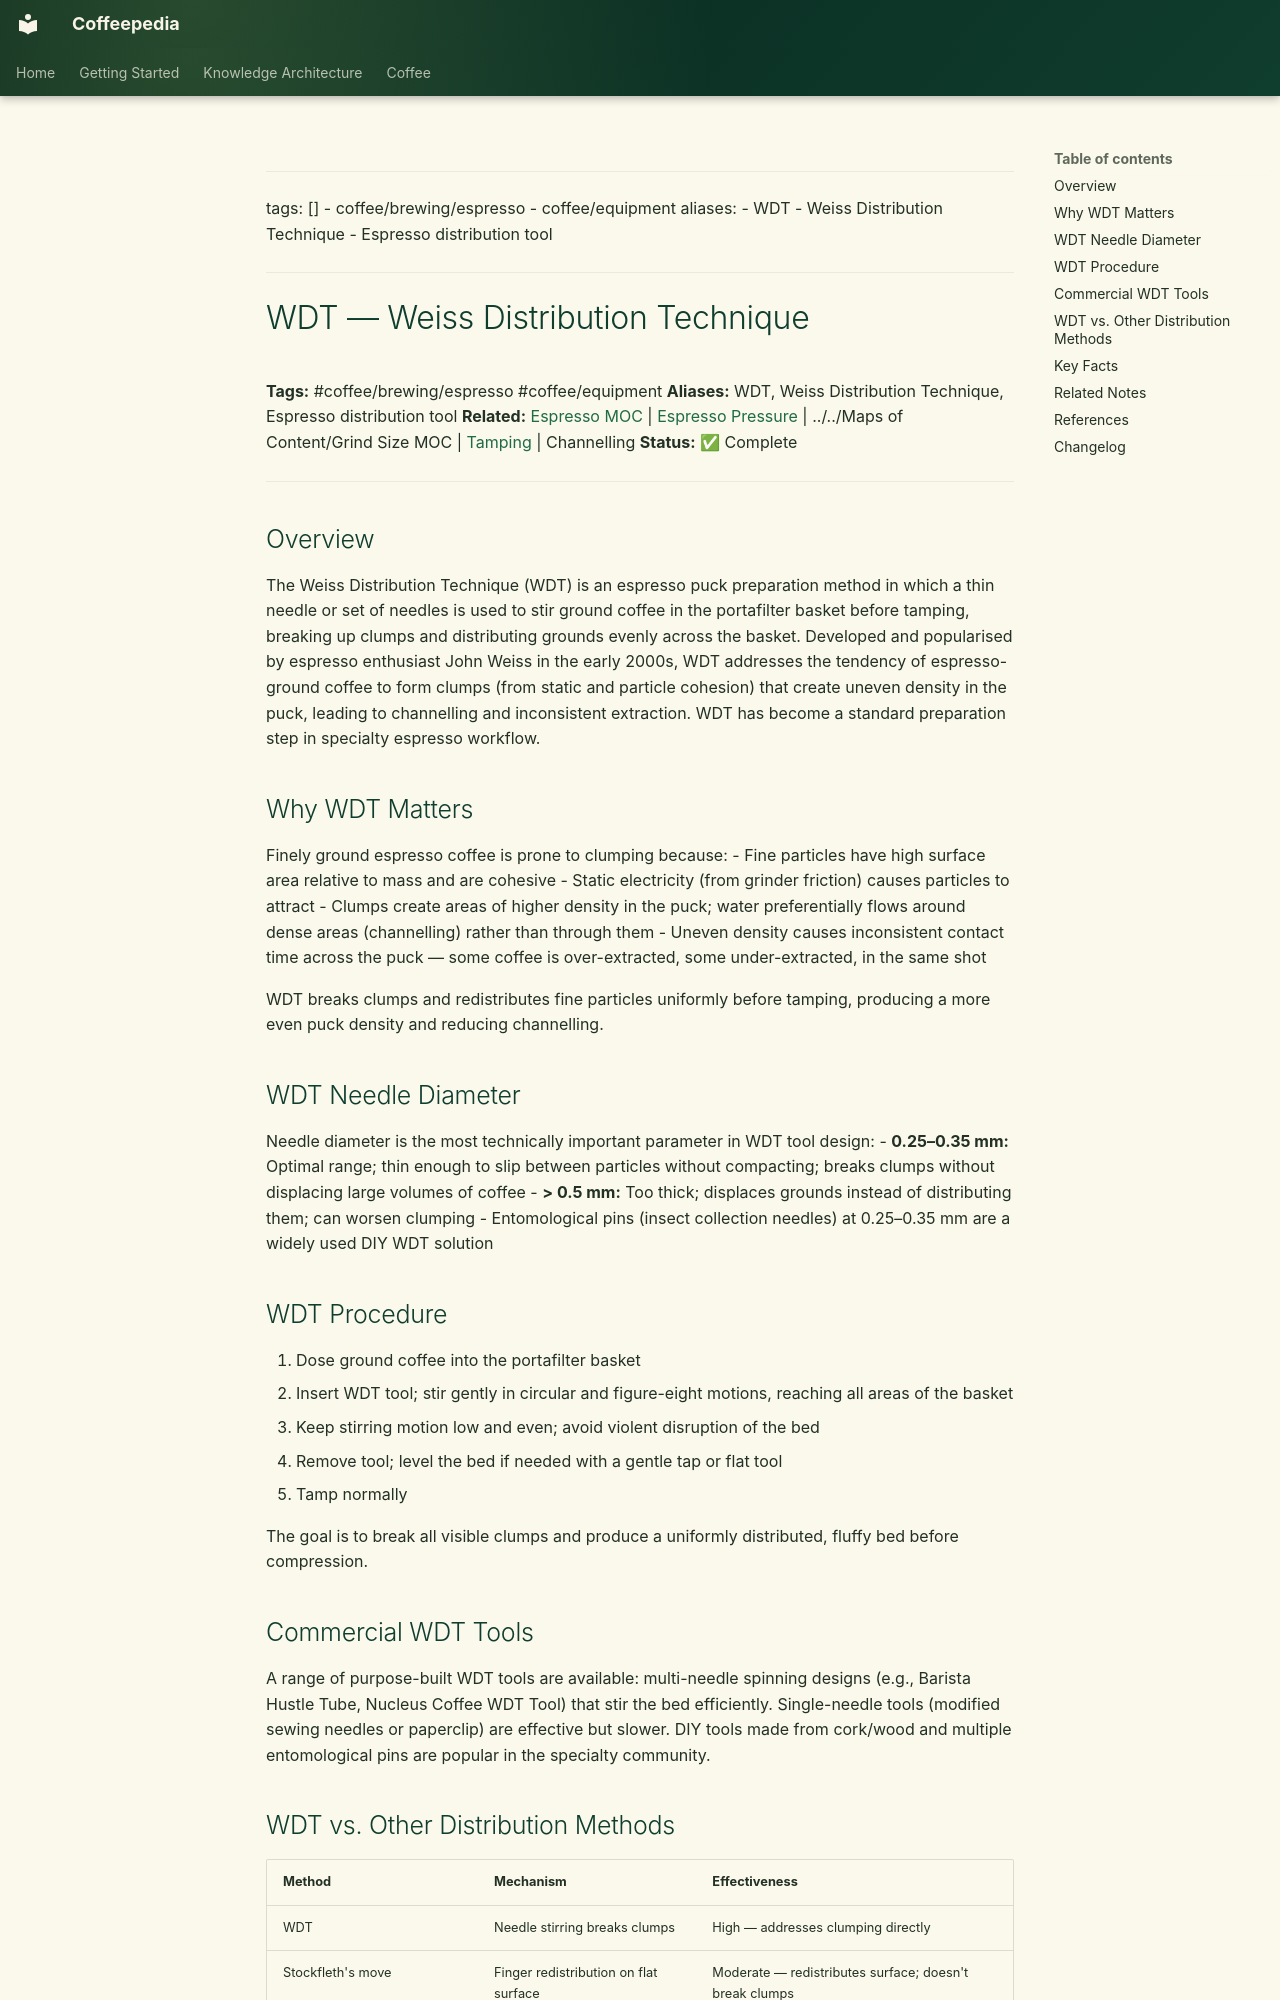

repository: Vauldt/all-about-coffee · page: coffee/brewing/coffee-brewing-espresso/wdt-weiss-distribution-technique/index.html · generator: mkdocs

---
tags: []
  - coffee/brewing/espresso
  - coffee/equipment
aliases:
  - WDT
  - Weiss Distribution Technique
  - Espresso distribution tool
---

# WDT — Weiss Distribution Technique

**Tags:** #coffee/brewing/espresso #coffee/equipment
**Aliases:** WDT, Weiss Distribution Technique, Espresso distribution tool
**Related:** [Espresso MOC](../../maps-of-content/espresso-moc.md) | [Espresso Pressure](espresso-pressure.md) | ../../Maps of Content/Grind Size MOC | [Tamping](../../coffee-brewing-espresso/tamping.md) | Channelling
**Status:** ✅ Complete

---

## Overview

The Weiss Distribution Technique (WDT) is an espresso puck preparation method in which a thin needle or set of needles is used to stir ground coffee in the portafilter basket before tamping, breaking up clumps and distributing grounds evenly across the basket. Developed and popularised by espresso enthusiast John Weiss in the early 2000s, WDT addresses the tendency of espresso-ground coffee to form clumps (from static and particle cohesion) that create uneven density in the puck, leading to channelling and inconsistent extraction. WDT has become a standard preparation step in specialty espresso workflow.

## Why WDT Matters

Finely ground espresso coffee is prone to clumping because:
- Fine particles have high surface area relative to mass and are cohesive
- Static electricity (from grinder friction) causes particles to attract
- Clumps create areas of higher density in the puck; water preferentially flows around dense areas (channelling) rather than through them
- Uneven density causes inconsistent contact time across the puck — some coffee is over-extracted, some under-extracted, in the same shot

WDT breaks clumps and redistributes fine particles uniformly before tamping, producing a more even puck density and reducing channelling.

## WDT Needle Diameter

Needle diameter is the most technically important parameter in WDT tool design:
- **0.25–0.35 mm:** Optimal range; thin enough to slip between particles without compacting; breaks clumps without displacing large volumes of coffee
- **> 0.5 mm:** Too thick; displaces grounds instead of distributing them; can worsen clumping
- Entomological pins (insect collection needles) at 0.25–0.35 mm are a widely used DIY WDT solution

## WDT Procedure

1. Dose ground coffee into the portafilter basket
2. Insert WDT tool; stir gently in circular and figure-eight motions, reaching all areas of the basket
3. Keep stirring motion low and even; avoid violent disruption of the bed
4. Remove tool; level the bed if needed with a gentle tap or flat tool
5. Tamp normally

The goal is to break all visible clumps and produce a uniformly distributed, fluffy bed before compression.
